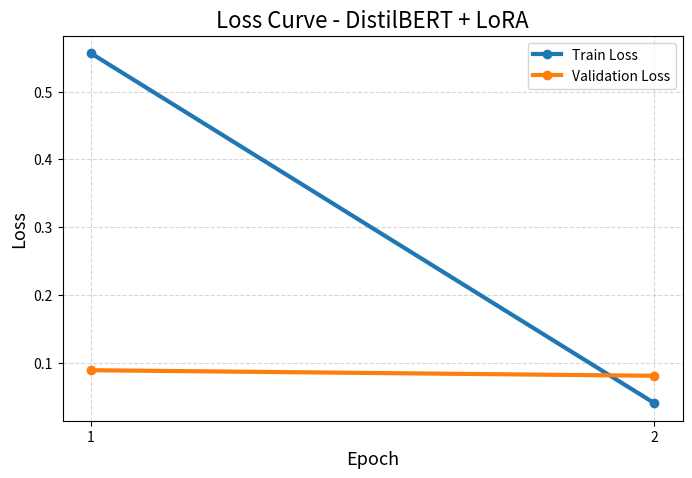

Recreate this plot in Python.
import matplotlib.pyplot as plt

epochs = [1, 2]

train_loss = [0.5565, 0.0401]
val_loss = [0.0888, 0.0806]

plt.figure(figsize=(8,5))

plt.plot(epochs, train_loss, marker='o', linewidth=3, label='Train Loss')
plt.plot(epochs, val_loss, marker='o', linewidth=3, label='Validation Loss')

plt.title("Loss Curve - DistilBERT + LoRA", fontsize=16)
plt.xlabel("Epoch", fontsize=13)
plt.ylabel("Loss", fontsize=13)

plt.xticks(epochs)

plt.legend()
plt.grid(True, linestyle='--', alpha=0.5)

plt.savefig("loss_curve.png", dpi=300, bbox_inches='tight')

plt.show()
